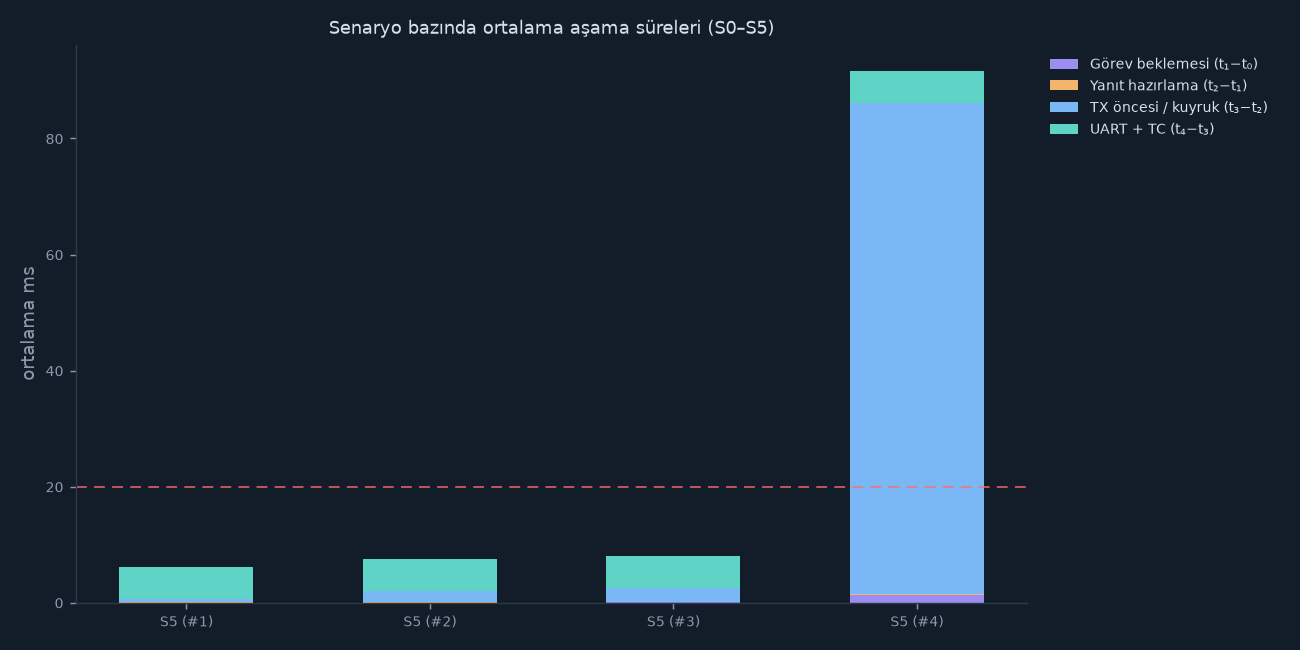

Data behind this chart, as committed beside it:
Senaryo, Oturum, Kaynak, Periyot, Yük, Başarılı, Ort. ms, Maks. ms, > 20 ms, Başarısız / kayıp, Ayar karttan doğrulandı, load_iter, stage1_mean_us, stage2_mean_us, stage3_mean_us, stage4_mean_us
S5, 1, kart, 20 ms, 0 ms, 40, 6.11, 9.67, 0, 0 / 0, 1, 0, 16, 83.3, 451.3, 5563
S5, 2, kart, 10 ms, 0 ms, 40, 7.61, 11.40, 0, 0 / 0, 1, 0, 17.4, 90.1, 1944, 5563
S5, 3, kart, 10 ms, 2 ms, 40, 8.02, 13.33, 0, 0 / 0, 1, 15346, 54.8, 134.6, 2267, 5563
S5, 4, kart, 10 ms, 5 ms, 16, 91.59, 164.3, 15, 24 / 0, 1, 39862, 1377, 81.4, 84573, 5563
